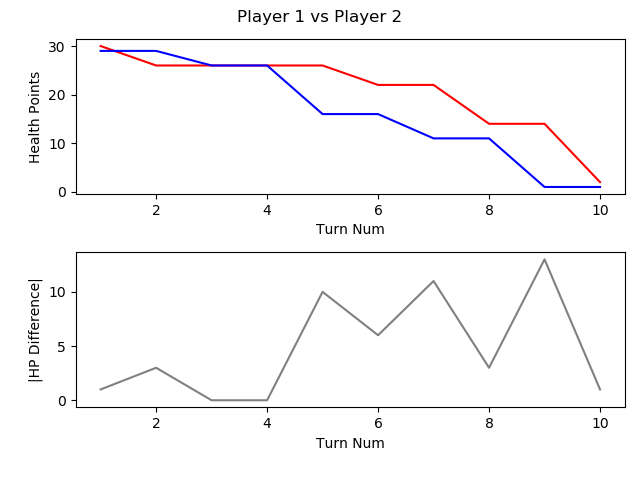

The data file committed next to this chart (first rows):
, TURN_NO, P1_HEALTH, P2_HEALTH, CURRENT_PLAYER, AMOUNTHEALEDTHISTURN, NUMATTACKSTHISTURN, NUMCARDSDRAWNTHISTURN, NUMCARDSPLAYEDTHISTURN, NUMCARDSTODRAW, NUMELEMENTALSPLAYEDLASTTURN, NUMELEMENTALSPLAYEDTHISTURN, NUMFRIENDLYMINIONSTHATATTACKEDTHISTURN, NUMFRIENDLYMINIONSTHATDIEDTHISTURN, NUMMINIONSPLAYEDTHISTURN, NUMMINIONSPLAYERKILLEDTHISTURN, NUMOPTIONSPLAYEDTHISTURN, NUMSECRETSPLAYEDTHISGAME, NUMSPELLSPLAYEDTHISGAME, NUMTIMESHEROPOWERUSEDTHISGAME, REMAININGMANA, TOTALMANASPENTTHISGAME, USEDMANATHISTURN
1, 1, 30, 29, P1 FitzVonGerald, 0, 0, 1, 1, 0, 0, 0, 0, 0, 1, 0, 2, 0, 0, 0, 0, 1, 1
2, 2, 26, 29, P2 RehHausZuckFuchs, 0, 0, 1, 2, 0, 0, 0, 0, 0, 0, 0, 3, 0, 2, 0, 0, 2, 1
3, 3, 26, 26, P1 FitzVonGerald, 0, 0, 1, 1, 0, 0, 0, 2, 0, 1, 0, 4, 0, 0, 0, 0, 3, 2
4, 4, 26, 26, P2 RehHausZuckFuchs, 0, 0, 1, 1, 0, 0, 0, 0, 0, 1, 0, 1, 0, 2, 0, 0, 4, 2
5, 5, 26, 16, P1 FitzVonGerald, 0, 0, 1, 1, 0, 0, 0, 3, 0, 0, 0, 5, 0, 1, 0, 1, 5, 2
6, 6, 22, 16, P2 RehHausZuckFuchs, 0, 0, 1, 1, 0, 0, 0, 2, 0, 1, 0, 4, 0, 2, 1, 0, 7, 3
7, 7, 22, 11, P1 FitzVonGerald, 0, 0, 1, 1, 0, 0, 0, 3, 0, 1, 0, 4, 0, 1, 0, 0, 9, 4
8, 8, 14, 11, P2 RehHausZuckFuchs, 0, 0, 1, 1, 0, 0, 0, 4, 0, 1, 0, 5, 0, 2, 1, 0, 11, 4
9, 9, 14, 1, P1 FitzVonGerald, 0, 0, 1, 2, 0, 0, 0, 4, 0, 2, 0, 6, 0, 1, 0, 0, 14, 5
10, 10, 2, 1, P2 RehHausZuckFuchs, 0, 0, 1, 2, 0, 0, 0, 5, 0, 1, 0, 8, 0, 3, 2, 1, 15, 4
